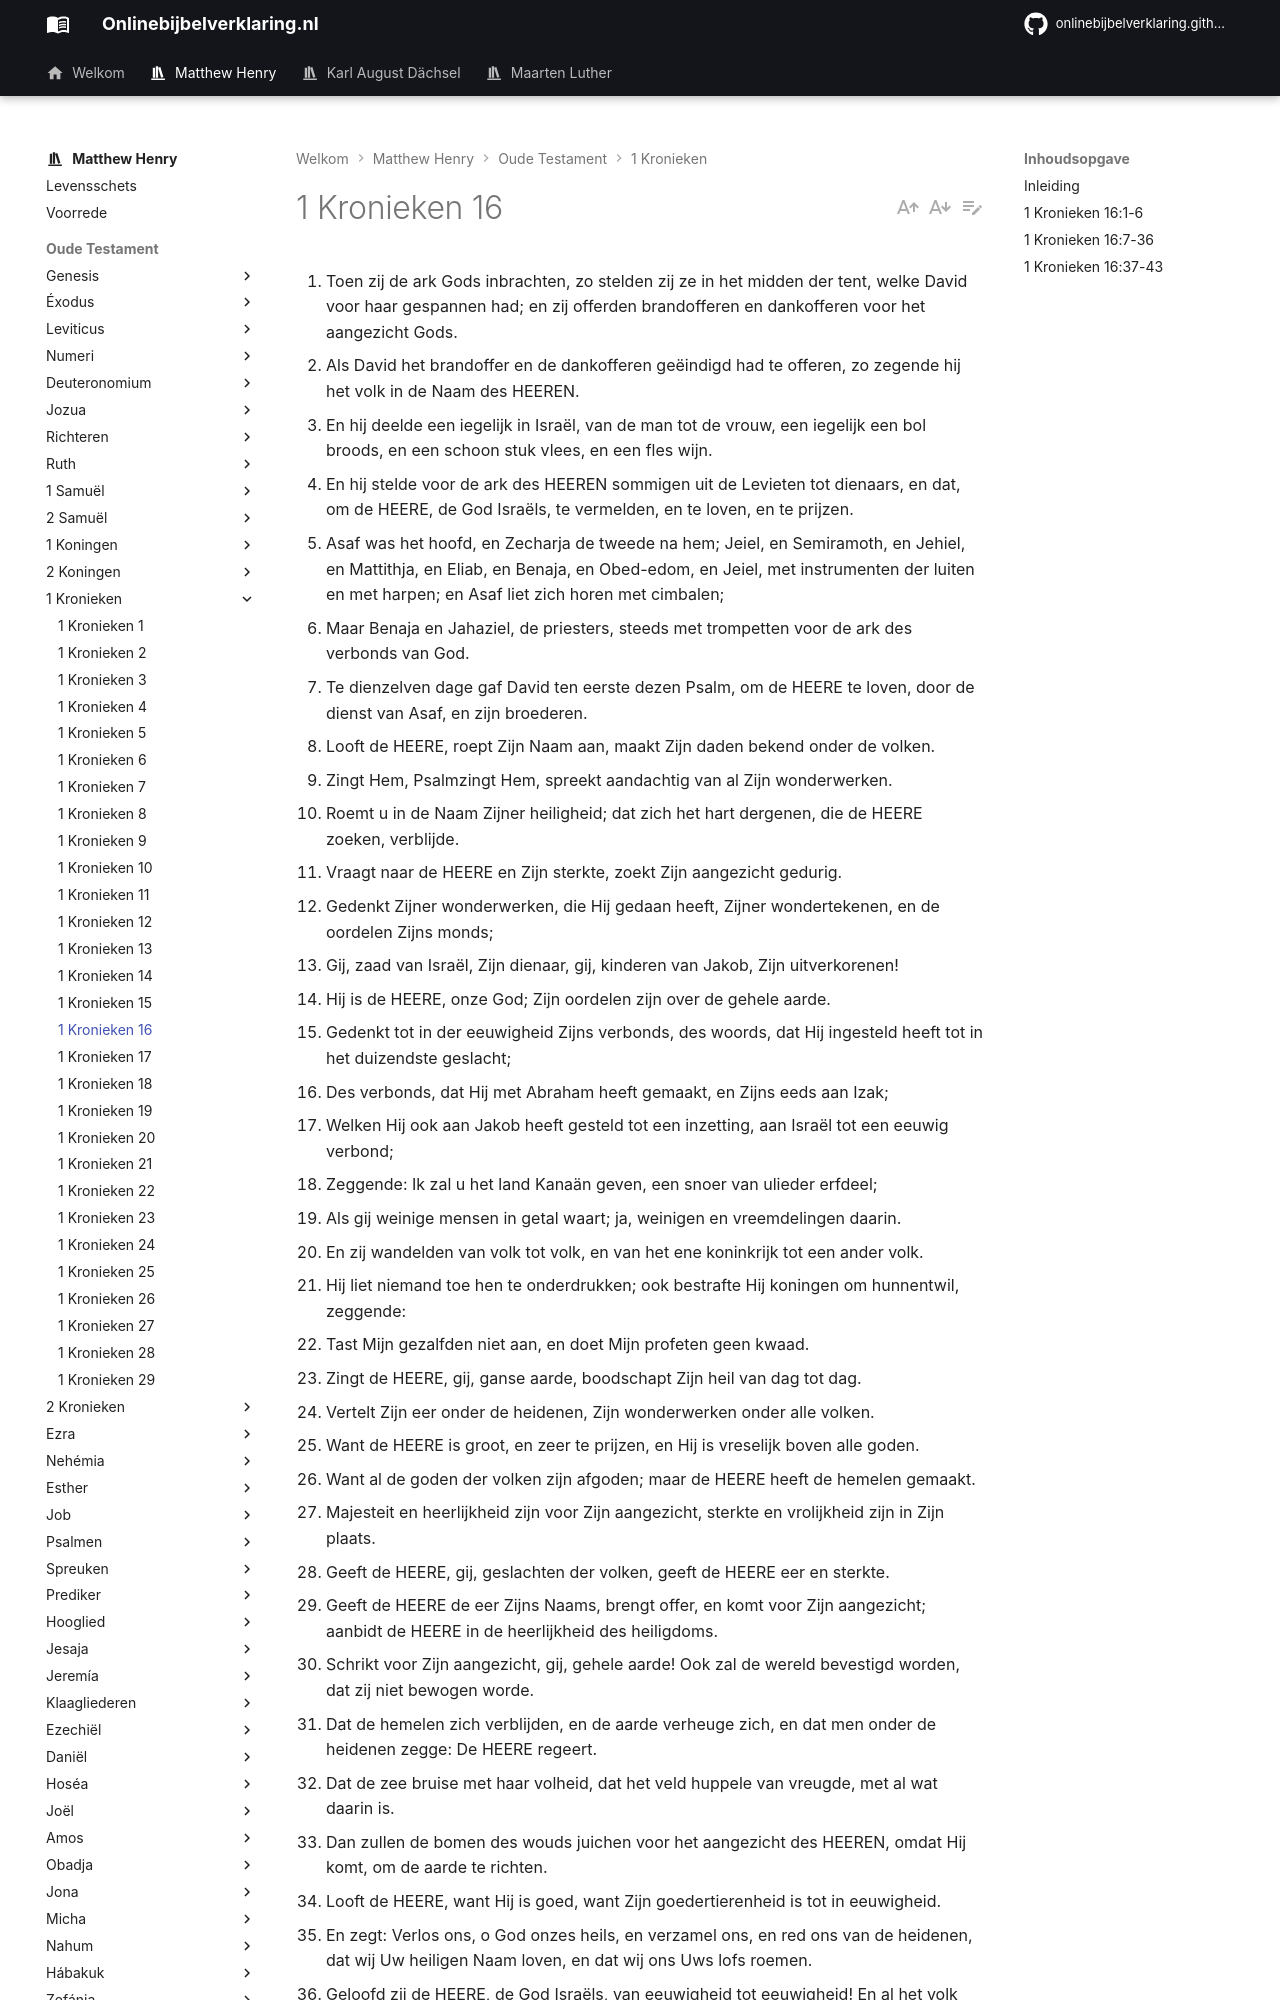

repository: onlinebijbelverklaring/dev-preview · page: matthewhenry/1Kronieken/1Kronieken16/index.html · generator: mkdocs

1. Toen zij de ark Gods inbrachten, zo stelden zij ze in het midden der tent, welke David voor haar gespannen had; en zij offerden brandofferen en dankofferen voor het aangezicht Gods. 
2. Als David het brandoffer en de dankofferen geëindigd had te offeren, zo zegende hij het volk in de Naam des HEEREN. 
3. En hij deelde een iegelijk in Israël, van de man tot de vrouw, een iegelijk een bol broods, en een schoon stuk vlees, en een fles wijn. 
4. En hij stelde voor de ark des HEEREN sommigen uit de Levieten tot dienaars, en dat, om de HEERE, de God Israëls, te vermelden, en te loven, en te prijzen. 
5. Asaf was het hoofd, en Zecharja de tweede na hem; Jeiel, en Semiramoth, en Jehiel, en Mattithja, en Eliab, en Benaja, en Obed-edom, en Jeiel, met instrumenten der luiten en met harpen; en Asaf liet zich horen met cimbalen; 
6. Maar Benaja en Jahaziel, de priesters, steeds met trompetten voor de ark des verbonds van God. 
7. Te dienzelven dage gaf David ten eerste dezen Psalm, om de HEERE te loven, door de dienst van Asaf, en zijn broederen. 
8. Looft de HEERE, roept Zijn Naam aan, maakt Zijn daden bekend onder de volken. 
9. Zingt Hem, Psalmzingt Hem, spreekt aandachtig van al Zijn wonderwerken. 
10. Roemt u in de Naam Zijner heiligheid; dat zich het hart dergenen, die de HEERE zoeken, verblijde. 
11. Vraagt naar de HEERE en Zijn sterkte, zoekt Zijn aangezicht gedurig. 
12. Gedenkt Zijner wonderwerken, die Hij gedaan heeft, Zijner wondertekenen, en de oordelen Zijns monds; 
13. Gij, zaad van Israël, Zijn dienaar, gij, kinderen van Jakob, Zijn uitverkorenen! 
14. Hij is de HEERE, onze God; Zijn oordelen zijn over de gehele aarde. 
15. Gedenkt tot in der eeuwigheid Zijns verbonds, des woords, dat Hij ingesteld heeft tot in het duizendste geslacht; 
16. Des verbonds, dat Hij met Abraham heeft gemaakt, en Zijns eeds aan Izak; 
17. Welken Hij ook aan Jakob heeft gesteld tot een inzetting, aan Israël tot een eeuwig verbond; 
18. Zeggende: Ik zal u het land Kanaän geven, een snoer van ulieder erfdeel; 
19. Als gij weinige mensen in getal waart; ja, weinigen en vreemdelingen daarin. 
20. En zij wandelden van volk tot volk, en van het ene koninkrijk tot een ander volk. 
21. Hij liet niemand toe hen te onderdrukken; ook bestrafte Hij koningen om hunnentwil, zeggende: 
22. Tast Mijn gezalfden niet aan, en doet Mijn profeten geen kwaad. 
23. Zingt de HEERE, gij, ganse aarde, boodschapt Zijn heil van dag tot dag. 
24. Vertelt Zijn eer onder de heidenen, Zijn wonderwerken onder alle volken. 
25. Want de HEERE is groot, en zeer te prijzen, en Hij is vreselijk boven alle goden. 
26. Want al de goden der volken zijn afgoden; maar de HEERE heeft de hemelen gemaakt. 
27. Majesteit en heerlijkheid zijn voor Zijn aangezicht, sterkte en vrolijkheid zijn in Zijn plaats. 
28. Geeft de HEERE, gij, geslachten der volken, geeft de HEERE eer en sterkte. 
29. Geeft de HEERE de eer Zijns Naams, brengt offer, en komt voor Zijn aangezicht; aanbidt de HEERE in de heerlijkheid des heiligdoms. 
30. Schrikt voor Zijn aangezicht, gij, gehele aarde! Ook zal de wereld bevestigd worden, dat zij niet bewogen worde. 
31. Dat de hemelen zich verblijden, en de aarde verheuge zich, en dat men onder de heidenen zegge: De HEERE regeert. 
32. Dat de zee bruise met haar volheid, dat het veld huppele van vreugde, met al wat daarin is. 
33. Dan zullen de bomen des wouds juichen voor het aangezicht des HEEREN, omdat Hij komt, om de aarde te richten. 
34. Looft de HEERE, want Hij is goed, want Zijn goedertierenheid is tot in eeuwigheid. 
35. En zegt: Verlos ons, o God onzes heils, en verzamel ons, en red ons van de heidenen, dat wij Uw heiligen Naam loven, en dat wij ons Uws lofs roemen. 
36. Geloofd zij de HEERE, de God Israëls, van eeuwigheid tot eeuwigheid! En al het volk zeide: Amen! en het loofde de HEERE. 
37. Alzo liet hij daar, voor de ark des verbonds des HEEREN, Asaf en zijn broederen, om gedurig te dienen voor de ark, naardat op elken dag besteld was. 
38. Obed-edom nu, met hunlieder broederen, waren acht en zestig; en hij stelde Obed-edom, de zoon van Jeduthun, en Hosa, tot poortiers; 
39. En de priester Zadok, en zijn broederen, de priesters, voor de tabernakel des HEEREN op de hoogte, welke te Gibeon is; 
40. Om de HEERE de brandofferen gedurig te offeren op het brandofferaltaar, des morgens en des avonds; en zulks naar alles, wat er geschreven staat in de wet des HEEREN, die Hij Israël geboden had. 
41. En met hen Heman en Jeduthun, en de overige uitgelezenen, die met namen uitgedrukt zijn om de HEERE te loven; want Zijn goedertierenheid is tot in der eeuwigheid. 
42. Met hen dan waren Heman en Jeduthun, met trompetten en cimbalen voor degenen, die zich lieten horen, en met instrumenten der muziek Gods; maar de zonen van Jeduthun waren aan de poort. 
43. Alzo toog het ganse volk heen, een iegelijk in zijn huis; en David keerde zich, om zijn huis te gaan zegenen.
